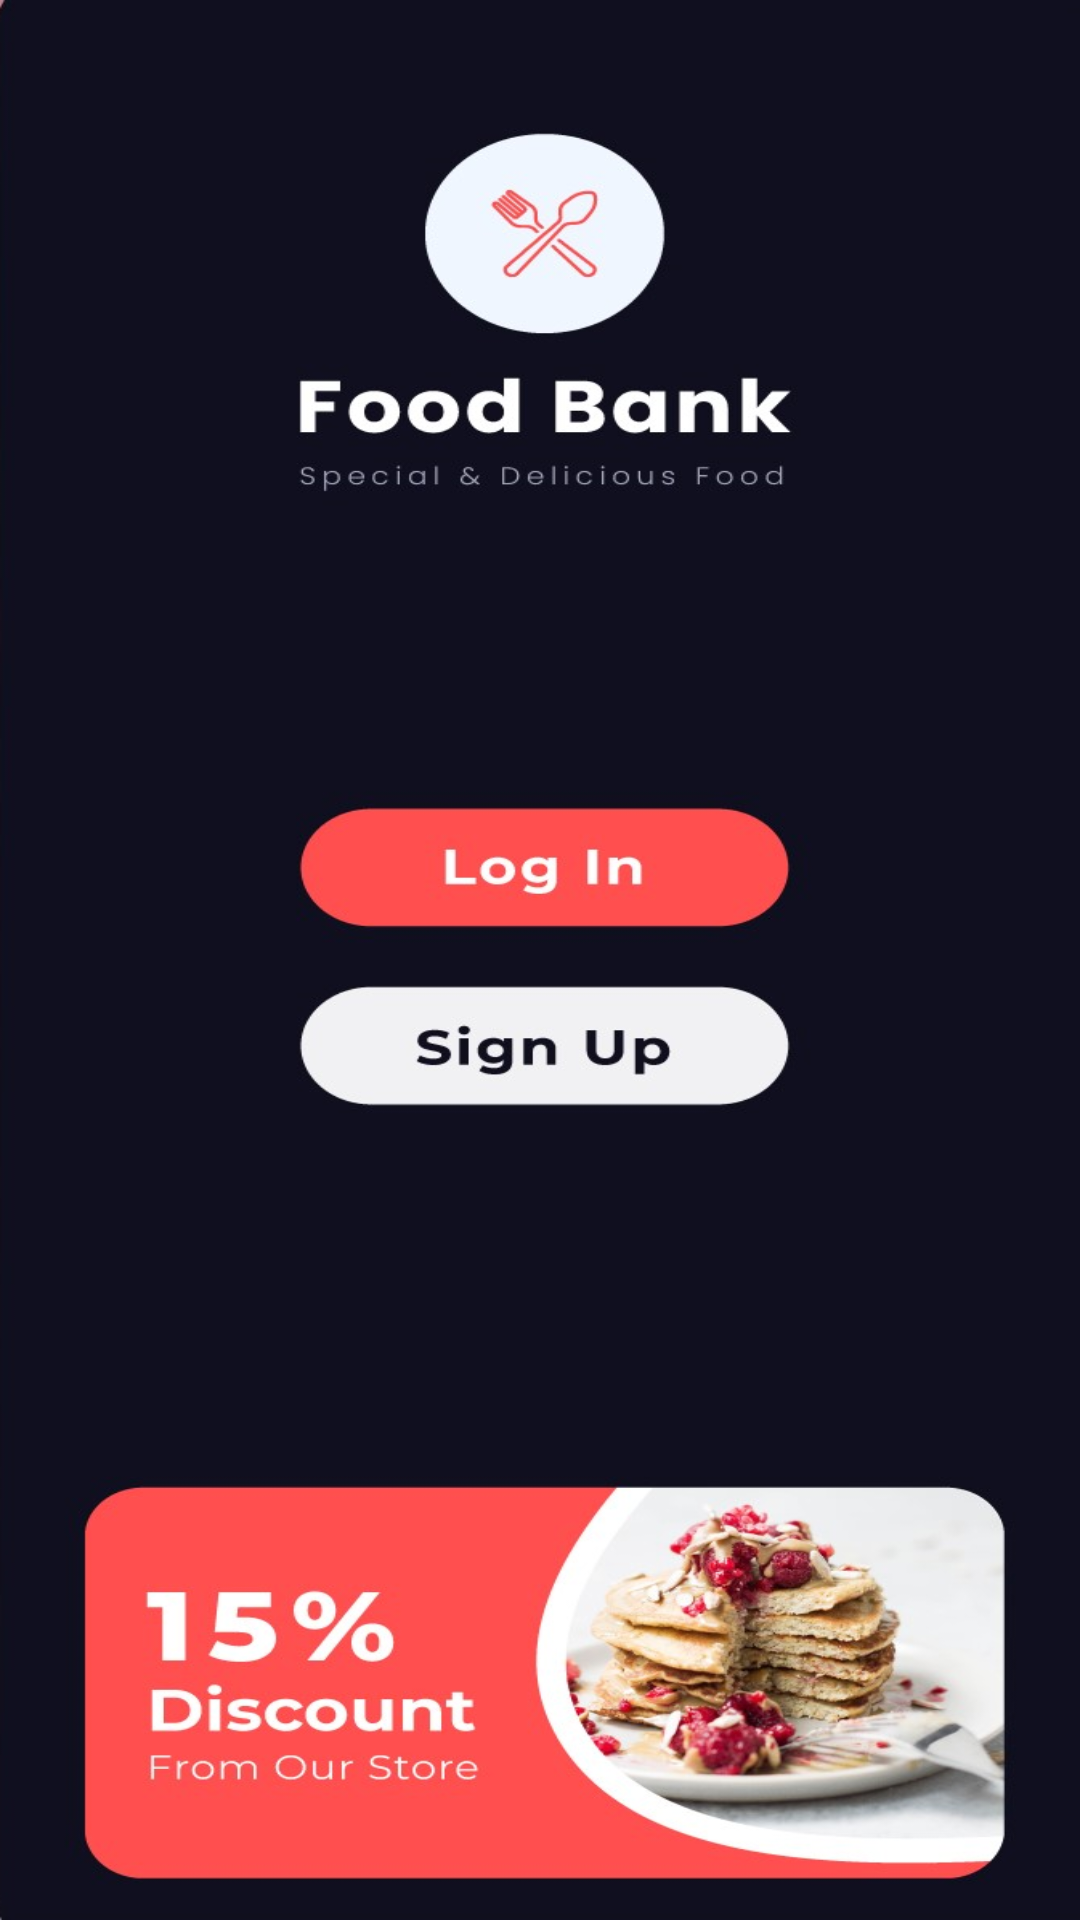

Here is an Android app screen rendered from its layout file. Give the layout XML and the strings, colors and styles it references.
<!-- AndroidManifest.xml: application theme Theme.ViewPageSliderKt -->
<!-- res/layout/activity_main.xml -->
<?xml version="1.0" encoding="utf-8"?>
<androidx.constraintlayout.widget.ConstraintLayout xmlns:android="http://schemas.android.com/apk/res/android"
    xmlns:app="http://schemas.android.com/apk/res-auto"
    xmlns:tools="http://schemas.android.com/tools"
    android:layout_width="match_parent"
    android:layout_height="match_parent"
    tools:context=".MainActivity">


    <androidx.viewpager2.widget.ViewPager2
        android:id="@+id/view_pager"
        android:layout_width="match_parent"
        android:layout_height="match_parent"
        android:background="@drawable/bg"
        tools:layout_editor_absoluteX="1dp"
        tools:layout_editor_absoluteY="1dp" />
</androidx.constraintlayout.widget.ConstraintLayout>
<!-- resources referenced by this layout -->
<resources>
  <!-- drawable bg: png bitmap (drawable, 333448 bytes) -->
  <style name="Theme.ViewPageSliderKt" parent="Theme.MaterialComponents.DayNight.DarkActionBar">
          
          <item name="colorPrimary">@color/bgColor</item>
          <item name="colorPrimaryVariant">@color/bgColor</item>
          <item name="colorOnPrimary">@color/bgColor</item>
          
          <item name="colorSecondary">@color/teal_200</item>
          <item name="colorSecondaryVariant">@color/teal_700</item>
          <item name="colorOnSecondary">@color/black</item>
          
          <item name="android:statusBarColor">@color/bgColor</item>
          
      </style>
  <color name="bgColor">#1A9CF0</color>
  <color name="teal_200">#FF03DAC5</color>
  <color name="teal_700">#FF018786</color>
  <color name="black">#FF000000</color>
</resources>
